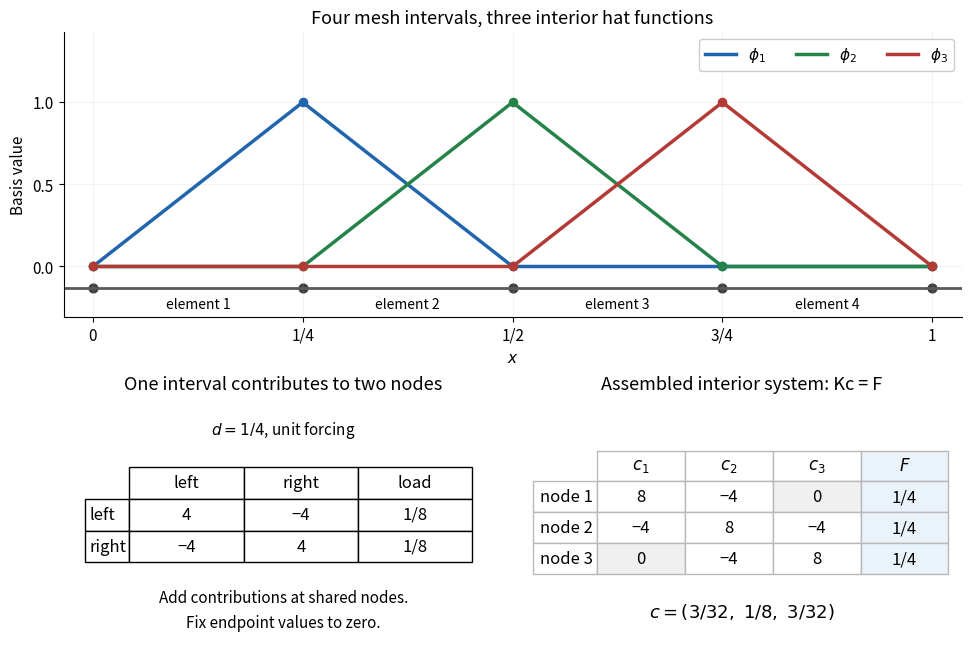

The matplotlib source for this figure:
"""Illustrate Poisson hat functions and local assembly; opaque PNG to cwd.

Tested with Python 3.14.4, NumPy 2.3.5, Matplotlib 3.10.7.
"""

from pathlib import Path

import matplotlib.pyplot as plt
import numpy as np


def assemble(nodes):
    matrix = np.zeros((len(nodes), len(nodes)))
    load = np.zeros(len(nodes))
    for j, length in enumerate(np.diff(nodes)):
        matrix[j:j + 2, j:j + 2] += np.array([[1., -1.], [-1., 1.]]) / length
        load[j:j + 2] += length / 2
    return matrix[1:-1, 1:-1], load[1:-1]


def main():
    nodes = np.linspace(0, 1, 5)
    matrix, load = assemble(nodes)
    expected = np.array([[8., -4., 0.], [-4., 8., -4.], [0., -4., 8.]])
    np.testing.assert_array_equal(matrix, expected)
    np.testing.assert_array_equal(load, np.full(3, 0.25))
    coefficients = np.linalg.solve(matrix, load)
    np.testing.assert_allclose(coefficients, [3 / 32, 1 / 8, 3 / 32], atol=1e-16)
    # Check local assembly also on a nonuniform partition.
    other_nodes = np.array([0., 0.125, 0.25, 0.5, 1.])
    other_matrix, other_load = assemble(other_nodes)
    np.testing.assert_allclose(other_matrix @ (other_nodes[1:-1] *
                               (1 - other_nodes[1:-1]) / 2), other_load, atol=1e-15)

    plt.rcParams.update({"font.size": 11, "axes.titlesize": 13})
    fig = plt.figure(figsize=(9.6, 6.4), layout="constrained", facecolor="white")
    grid = fig.add_gridspec(2, 2, height_ratios=[1.2, 1])
    ax = fig.add_subplot(grid[0, :])
    x = np.linspace(0, 1, 801)
    colors = ["#2166ac", "#25834a", "#b43b35"]
    for i, color in zip(range(1, 4), colors):
        values = np.maximum(1 - np.abs(x - nodes[i]) / 0.25, 0)
        ax.plot(x, values, color=color, lw=2.5, label=rf"$\phi_{i}$")
        ax.scatter(nodes, (np.arange(5) == i).astype(float), color=color,
                   s=35, zorder=4)
    ax.axhline(-0.13, color="0.35", lw=2)
    ax.scatter(nodes, np.full(5, -0.13), color="0.25", s=40)
    for j in range(4):
        ax.text((nodes[j] + nodes[j + 1]) / 2, -0.23, f"element {j + 1}",
                ha="center", va="center", fontsize=10)
    ax.set(xlim=(-0.035, 1.035), ylim=(-0.31, 1.43), xlabel="$x$",
           ylabel="Basis value", xticks=nodes,
           xticklabels=["0", "1/4", "1/2", "3/4", "1"], yticks=[0, 0.5, 1],
           title="Four mesh intervals, three interior hat functions")
    ax.legend(loc="upper right", ncols=3, framealpha=1)
    ax.grid(alpha=0.16)
    ax.spines[["top", "right"]].set_visible(False)

    ax = fig.add_subplot(grid[1, 0])
    ax.axis("off")
    ax.set_title("One interval contributes to two nodes", pad=10)
    ax.text(0.5, 0.87, r"$d=1/4$, unit forcing", ha="center")
    table = ax.table(cellText=[["4", "−4", "1/8"], ["−4", "4", "1/8"]],
                     rowLabels=["left", "right"], colLabels=["left", "right", "load"],
                     cellLoc="center", bbox=[0.15, 0.33, 0.78, 0.4])
    table.auto_set_font_size(False)
    table.set_fontsize(12)
    ax.text(0.5, 0.13, "Add contributions at shared nodes.\nFix endpoint values to zero.",
            ha="center", va="center", linespacing=1.6)

    ax = fig.add_subplot(grid[1, 1])
    ax.axis("off")
    ax.set_title("Assembled interior system: Kc = F", pad=10)
    table = ax.table(cellText=[["8", "−4", "0", "1/4"],
                              ["−4", "8", "−4", "1/4"],
                              ["0", "−4", "8", "1/4"]],
                     rowLabels=["node 1", "node 2", "node 3"],
                     colLabels=["$c_1$", "$c_2$", "$c_3$", "$F$"],
                     cellLoc="center", bbox=[0.17, 0.28, 0.8, 0.52])
    table.auto_set_font_size(False)
    table.set_fontsize(12)
    for (row, col), cell in table.get_celld().items():
        cell.set_edgecolor("0.72")
        if col == 3:
            cell.set_facecolor("#eaf2fa")
        elif row > 0 and col >= 0 and abs(row - 1 - col) > 1:
            cell.set_facecolor("#f0f0f0")
    ax.text(0.5, 0.10, r"$c=(3/32,\ 1/8,\ 3/32)$", ha="center", fontsize=13)
    for ax in fig.axes:
        ax.set_facecolor("white")
    fig.savefig(Path.cwd() / "finite-element-hat-assembly.png", dpi=120,
                facecolor="white", transparent=False)
    plt.close(fig)
    print("Uniform K, F and coefficients, plus nonuniform nodal exactness verified.")


if __name__ == "__main__":
    main()
